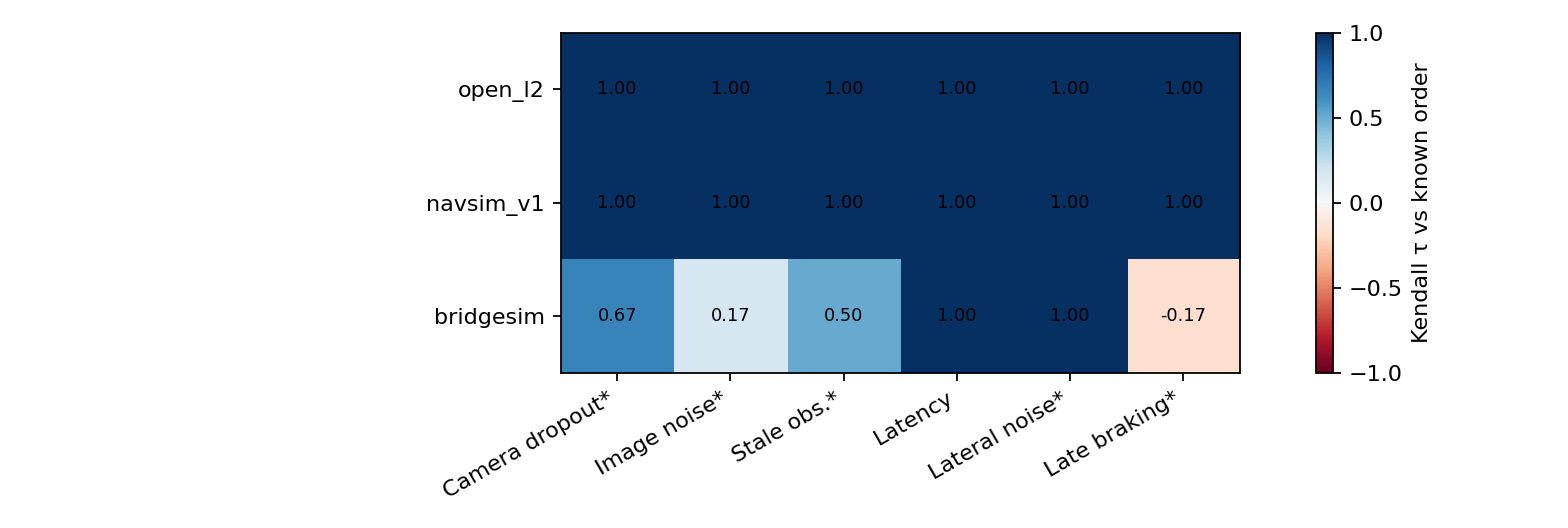

Data behind this chart, as committed beside it:
evaluator, degradation, failure_class, retained, tau, tau_lo, tau_hi, pair_acc, p_full_order, n_scenarios, n_bases
open_l2, camera_dropout, perception, False, 1.0, 1.0, 1.0, 1.0, 1.0, 6084, 2
open_l2, image_noise, perception, False, 1.0, 1.0, 1.0, 1.0, 0.992, 6084, 2
open_l2, stale_obs, timing, False, 1.0, 1.0, 1.0, 1.0, 1.0, 6084, 2
open_l2, latency, timing, True, 1.0, 1.0, 1.0, 1.0, 1.0, 6084, 7
open_l2, lateral_noise, control, False, 1.0, 1.0, 1.0, 1.0, 1.0, 6084, 7
open_l2, late_braking, control, False, 1.0, 1.0, 1.0, 1.0, 1.0, 6084, 2
navsim_v1, camera_dropout, perception, False, 1.0, 1.0, 1.0, 1.0, 1.0, 6084, 2
navsim_v1, image_noise, perception, False, 1.0, 0.8333, 1.0, 1.0, 0.608, 6084, 2
navsim_v1, stale_obs, timing, False, 1.0, 1.0, 1.0, 1.0, 1.0, 6084, 2
navsim_v1, latency, timing, True, 1.0, 1.0, 1.0, 1.0, 1.0, 6084, 7
navsim_v1, lateral_noise, control, False, 1.0, 1.0, 1.0, 1.0, 1.0, 6084, 7
navsim_v1, late_braking, control, False, 1.0, 1.0, 1.0, 1.0, 1.0, 6084, 2
bridgesim, camera_dropout, perception, False, 0.6667, 0.5, 0.8333, 0.8333, 0.017, 199, 2
bridgesim, image_noise, perception, False, 0.1667, 0.0, 0.3333, 0.5833, 0.0, 199, 2
bridgesim, stale_obs, timing, False, 0.5, 0.1667, 0.8333, 0.75, 0.013, 199, 2
bridgesim, latency, timing, True, 1.0, 0.9524, 1.0, 1.0, 0.951, 199, 7
bridgesim, lateral_noise, control, False, 1.0, 0.9048, 1.0, 1.0, 0.437, 199, 7
bridgesim, late_braking, control, False, -0.1667, -0.6667, 0.1667, 0.4167, 0.0, 199, 2
